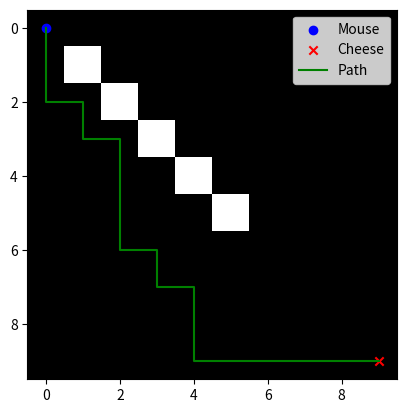

The script that saved this image:
#


import numpy as np
import matplotlib.pyplot as plt
import heapq

# Node class for pathfinding
class Node:
    def __init__(self, position, parent=None):
        self.position = position
        self.parent = parent
        self.g = 0  # Distance to start node
        self.h = 0  # Heuristic (estimated distance to goal)
        self.f = 0  # Total cost (g + h)

    def __eq__(self, other):
        return self.position == other.position

    def __lt__(self, other):
        return self.f < other.f

# Heuristic function for A* (Manhattan distance)
def heuristic(current, goal):
    return abs(current[0] - goal[0]) + abs(current[1] - goal[1])

# A* pathfinding algorithm
def astar(grid, start, goal):
    open_list = []
    closed_list = set()

    start_node = Node(start)
    goal_node = Node(goal)
    heapq.heappush(open_list, start_node)

    while open_list:
        current_node = heapq.heappop(open_list)
        closed_list.add(current_node.position)

        # Goal reached
        if current_node == goal_node:
            path = []
            while current_node:
                path.append(current_node.position)
                current_node = current_node.parent
            return path[::-1]  # Return reversed path

        # Explore neighbors
        neighbors = [(0, 1), (1, 0), (0, -1), (-1, 0)]  # Right, Down, Left, Up
        for direction in neighbors:
            neighbor_pos = (current_node.position[0] + direction[0],
                            current_node.position[1] + direction[1])

            if (0 <= neighbor_pos[0] < grid.shape[0] and
                0 <= neighbor_pos[1] < grid.shape[1] and
                grid[neighbor_pos[0], neighbor_pos[1]] == 0 and
                neighbor_pos not in closed_list):

                neighbor_node = Node(neighbor_pos, current_node)
                neighbor_node.g = current_node.g + 1
                neighbor_node.h = heuristic(neighbor_node.position, goal_node.position)
                neighbor_node.f = neighbor_node.g + neighbor_node.h

                # If neighbor is already in the open list with a lower cost, skip it
                if any(neighbor_node == n and neighbor_node.f >= n.f for n in open_list):
                    continue

                heapq.heappush(open_list, neighbor_node)

    return None  # No path found

# Environment setup
def create_grid(width, height, obstacles):
    grid = np.zeros((width, height))
    for obs in obstacles:
        grid[obs[0], obs[1]] = 1  # Mark obstacles
    return grid

# Visualization
def visualize_grid(grid, path, start, goal):
    plt.imshow(grid, cmap='gray')
    plt.scatter(start[1], start[0], marker="o", color="blue", label="Mouse")
    plt.scatter(goal[1], goal[0], marker="x", color="red", label="Cheese")
    if path:
        path = np.array(path)
        plt.plot(path[:, 1], path[:, 0], color="green", label="Path")
    plt.legend()
    plt.show()

# Main simulation
def main():
    # Grid size
    width, height = 10, 10

    # Define obstacles (x, y) positions
    obstacles = [(1, 1), (2, 2), (3, 3), (4, 4), (5, 5)]

    # Start and goal positions
    start = (0, 0)
    goal = (9, 9)

    # Create grid
    grid = create_grid(width, height, obstacles)

    # Find path using A*
    path = astar(grid, start, goal)

    # Visualize the result
    visualize_grid(grid, path, start, goal)

if __name__ == "__main__":
    main()
